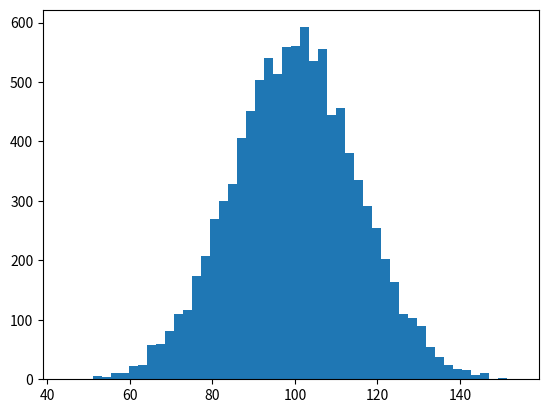

This chart was generated by the following Python code: (Note: this script raises an exception after producing the figure.)
import numpy as np
import matplotlib.mlab as mlab
import matplotlib.pyplot as plt

# 数据
mu = 100  # mean of distribution
sigma = 15  # standard deviation of distribution
# np.random.randn(10000)随机生成在(0,1)之间呈正态分布的10000个数
# 为了更好的呈现效果，x加入了均值和标准差偏移
x = mu + sigma * np.random.randn(10000)
print(x)

num_bins = 50
# the histogram of the data
n, bins, patches = plt.hist(x, num_bins, normed=1, facecolor='blue', alpha=0.5)

# add a 'best fit' line
y = mlab.normpdf(bins, mu, sigma)
plt.plot(bins, y, 'r--')
plt.xlabel('Smarts')
plt.ylabel('Probability')
plt.title(r'Histogram of IQ: $\mu=100$, $\sigma=15$')

# Tweak spacing to prevent clipping of ylabel
plt.subplots_adjust(left=0.15)
plt.show()
